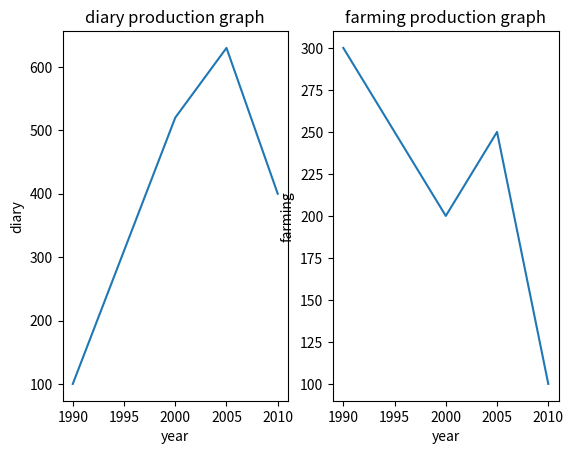
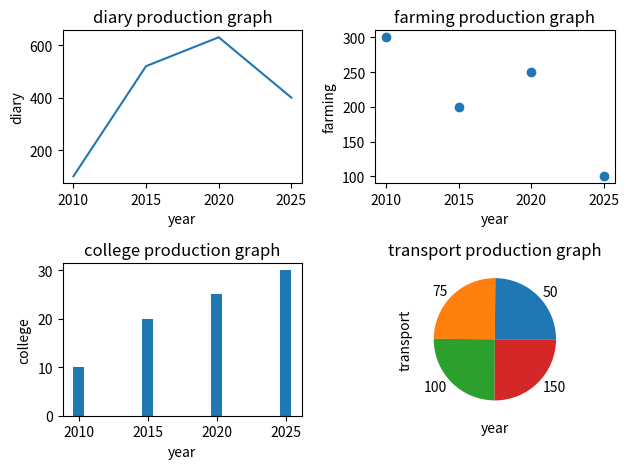

Source code (Python) for these figures, in order:
#subplots
import matplotlib.pyplot as plt
#first graph
year=[2010,2015,2020,2025]
diary=[100,520,630,400]


#second graph
year=[1990,2000,2005,2010]
farming=[300,200,250,100]


fig , aux =plt.subplots(1,2)
#this is first graph
aux[0].plot(year,diary)#1 col for line chart
aux[0].set_xlabel("year")
aux[0].set_ylabel("diary")
aux[0].set_title("diary production graph")

#this is second graph
aux[1].plot(year,farming)#2 col for line chart
aux[1].set_xlabel("year")
aux[1].set_ylabel("farming")
aux[1].set_title("farming production graph")
plt.show()


#subplots 2d
import matplotlib.pyplot as plt
#first graph
year=[2010,2015,2020,2025]
diary=[100,520,630,400]

#second graph
farming=[300,200,250,100]

#third graph
college=[10,20,25,30]

#fourth graph
transport=[50,75,100,150]

fig , aux =plt.subplots(2,2)
#this is first graph
aux[0,0].plot(year,diary)#1 col of 1 rowfor line chart
aux[0,0].set_xlabel("year")
aux[0,0].set_ylabel("diary")
aux[0,0].set_title("diary production graph")

#this is second graph
aux[0,1].scatter(year,farming)#2 col of 1 row for line chart
aux[0,1].set_xlabel("year")
aux[0,1].set_ylabel("farming")
aux[0,1].set_title("farming production graph")

#this is 3 graph
aux[1,0].bar(year,college)#1 col of 2 rowfor line chart
aux[1,0].set_xlabel("year")
aux[1,0].set_ylabel("college")
aux[1,0].set_title("college production graph")

#this is 4 graph
aux[1,1].pie(year,labels=transport)#2 col of 2 row for line chart
aux[1,1].set_xlabel("year")
aux[1,1].set_ylabel("transport")
aux[1,1].set_title("transport production graph")
plt.tight_layout()
plt.gcf().canvas.get_supported_filetypes()
plt.savefig("subplot.jpeg")
plt.show()
